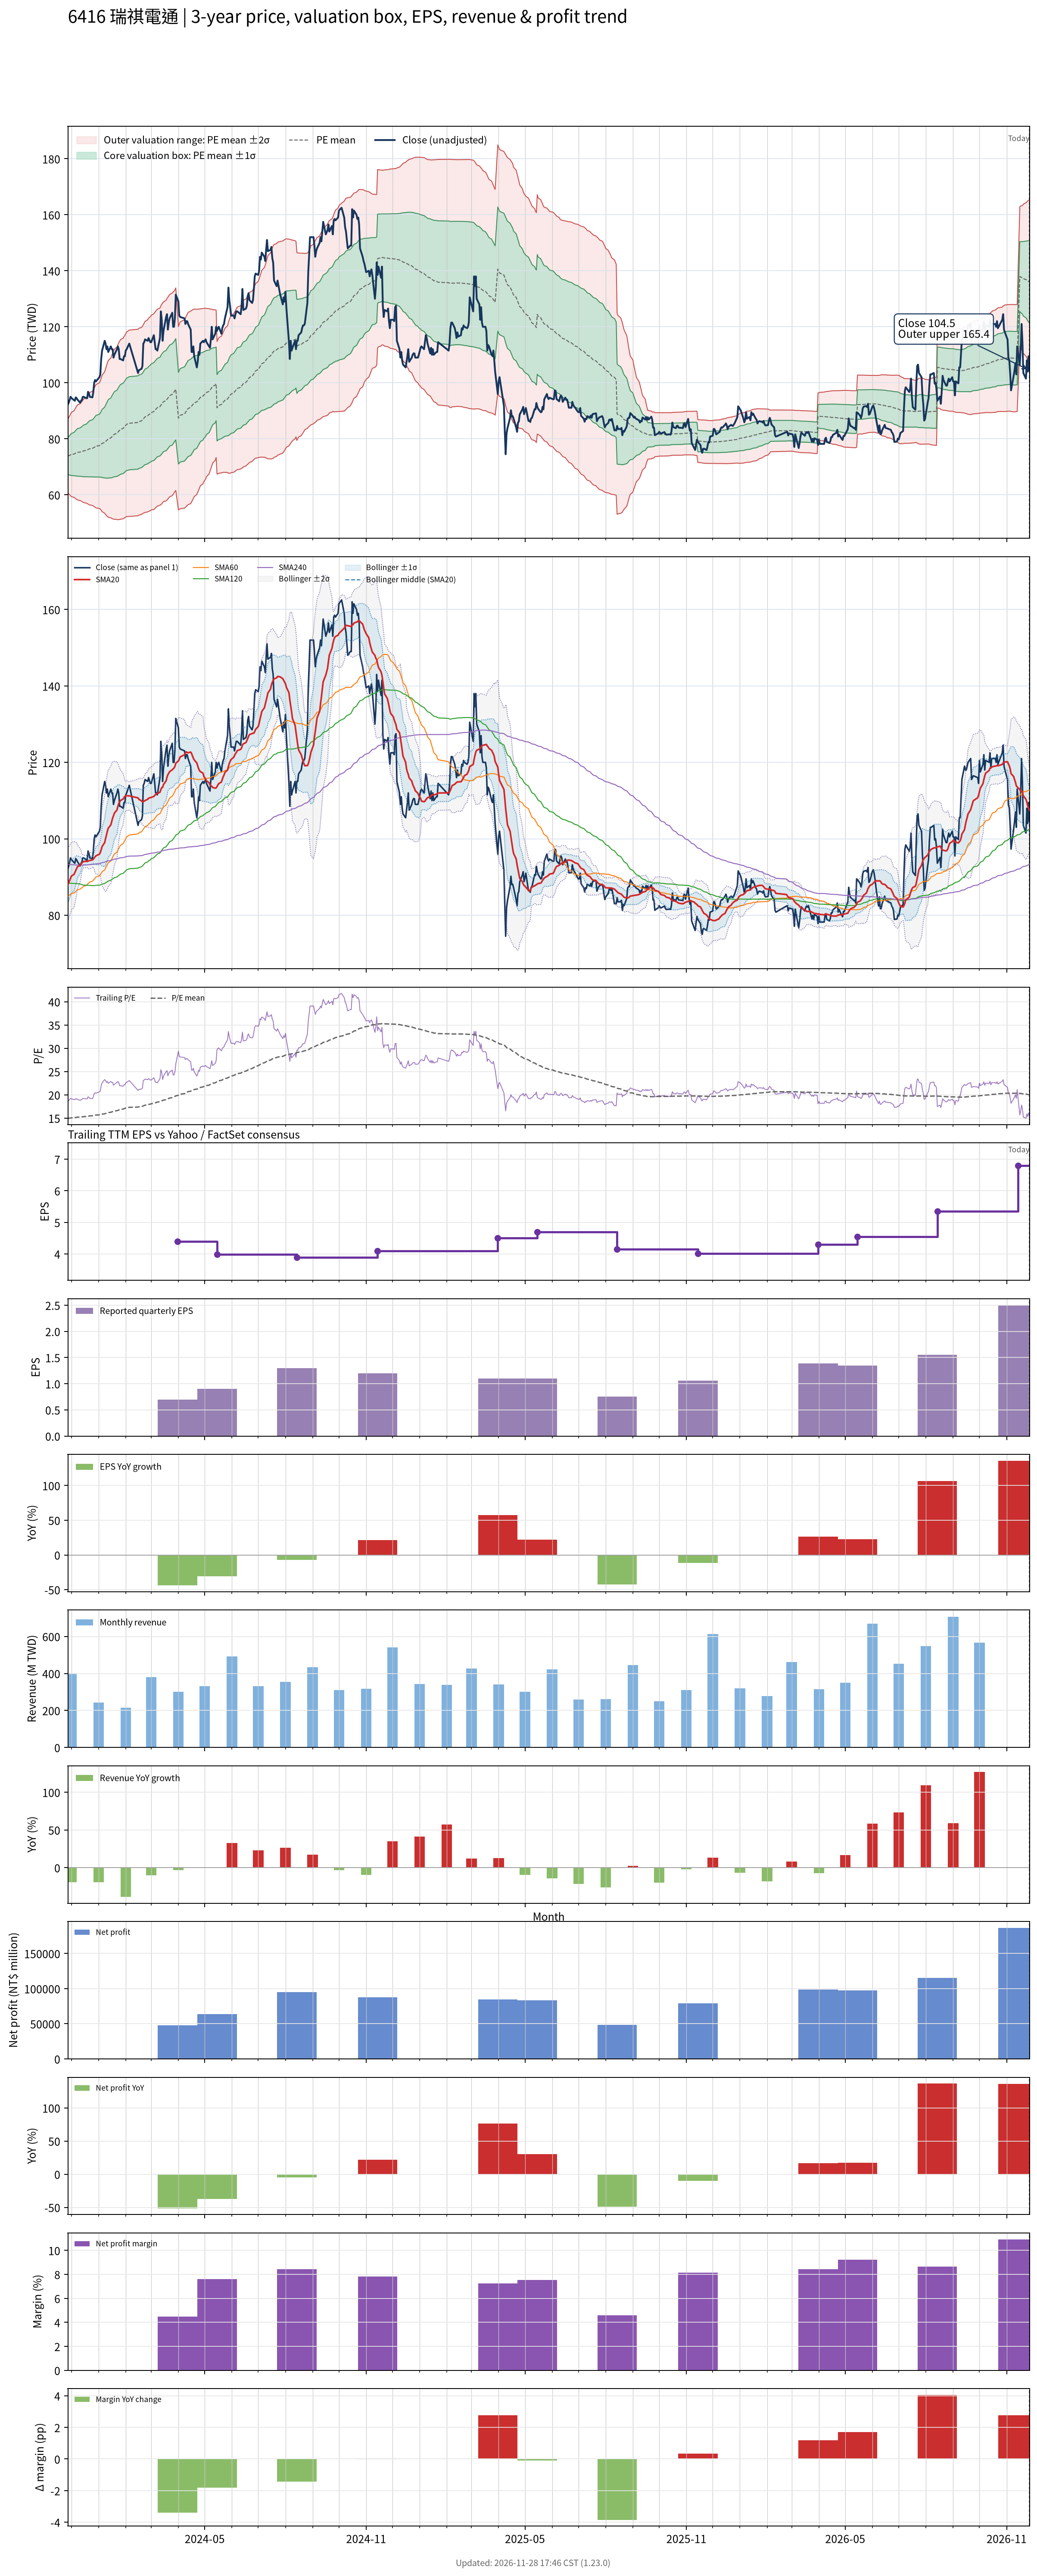

Values plotted in this chart, from the file beside it:
# chart-version: skill-stock-dynamic-val…
date, close, available_date, period_end, eps, ttm_eps, pe, pe_mean, pe_std, price_m2, price_m1, price_mean, price_p1, price_p2, forward_eps, forward_pe, forward_pe_mean, forward_pe_std, forward_price_m2, forward_price_m1, forward_price_mean, forward_price_p1, forward_price_p2, sma20
2023-11-27, 92.2, 2023-11-14, 2023-09-30, 0.99, 4.94, 18.66, 14.95, 1.338, 60.64, 67.26, 73.87, 80.48, 87.09, , , , , , , , , , 87.97
2023-11-28, 92.9, 2023-11-14, 2023-09-30, 0.99, 4.94, 18.81, 14.97, 1.379, 60.35, 67.16, 73.97, 80.79, 87.6, , , , , , , , , , 88.5
2023-11-29, 93.8, 2023-11-14, 2023-09-30, 0.99, 4.94, 18.99, 15, 1.425, 60.02, 67.06, 74.1, 81.14, 88.18, , , , , , , , , , 89.08
2023-11-30, 95, 2023-11-14, 2023-09-30, 0.99, 4.94, 19.23, 15.03, 1.475, 59.68, 66.96, 74.25, 81.54, 88.83, , , , , , , , , , 89.68
2023-12-01, 94.6, 2023-11-14, 2023-09-30, 0.99, 4.94, 19.15, 15.06, 1.522, 59.37, 66.89, 74.41, 81.93, 89.46, , , , , , , , , , 90.24
2023-12-04, 93.8, 2023-11-14, 2023-09-30, 0.99, 4.94, 18.99, 15.09, 1.564, 59.11, 66.84, 74.56, 82.29, 90.01, , , , , , , , , , 90.67
2023-12-05, 93.6, 2023-11-14, 2023-09-30, 0.99, 4.94, 18.95, 15.13, 1.603, 58.88, 66.8, 74.72, 82.64, 90.56, , , , , , , , , , 91.19
2023-12-06, 94.8, 2023-11-14, 2023-09-30, 0.99, 4.94, 19.19, 15.16, 1.645, 58.62, 66.75, 74.87, 83, 91.13, , , , , , , , , , 91.7
2023-12-07, 94.5, 2023-11-14, 2023-09-30, 0.99, 4.94, 19.13, 15.19, 1.685, 58.39, 66.71, 75.03, 83.36, 91.68, , , , , , , , , , 92.22
2023-12-08, 94, 2023-11-14, 2023-09-30, 0.99, 4.94, 19.03, 15.22, 1.72, 58.17, 66.67, 75.16, 83.66, 92.15, , , , , , , , , , 92.69
2023-12-11, 92.9, 2023-11-14, 2023-09-30, 0.99, 4.94, 18.81, 15.24, 1.748, 58, 66.63, 75.27, 83.9, 92.53, , , , , , , , , , 93.08
2023-12-12, 93.6, 2023-11-14, 2023-09-30, 0.99, 4.94, 18.95, 15.26, 1.777, 57.81, 66.59, 75.37, 84.14, 92.92, , , , , , , , , , 93.39
2023-12-13, 93.9, 2023-11-14, 2023-09-30, 0.99, 4.94, 19.01, 15.28, 1.805, 57.63, 66.55, 75.46, 84.38, 93.3, , , , , , , , , , 93.69
2023-12-14, 95, 2023-11-14, 2023-09-30, 0.99, 4.94, 19.23, 15.3, 1.836, 57.42, 66.5, 75.57, 84.64, 93.71, , , , , , , , , , 93.89
2023-12-15, 95, 2023-11-14, 2023-09-30, 0.99, 4.94, 19.23, 15.33, 1.871, 57.23, 66.47, 75.71, 84.95, 94.19, , , , , , , , , , 94.08
2023-12-18, 94.5, 2023-11-14, 2023-09-30, 0.99, 4.94, 19.13, 15.36, 1.902, 57.06, 66.46, 75.86, 85.26, 94.65, , , , , , , , , , 94.08
2023-12-19, 94.5, 2023-11-14, 2023-09-30, 0.99, 4.94, 19.13, 15.39, 1.933, 56.9, 66.46, 76.01, 85.56, 95.11, , , , , , , , , , 94.06
2023-12-20, 96.8, 2023-11-14, 2023-09-30, 0.99, 4.94, 19.6, 15.42, 1.971, 56.7, 66.44, 76.17, 85.91, 95.65, , , , , , , , , , 94.15
2023-12-21, 96.2, 2023-11-14, 2023-09-30, 0.99, 4.94, 19.47, 15.45, 2.006, 56.52, 66.43, 76.33, 86.24, 96.15, , , , , , , , , , 94.28
2023-12-22, 95, 2023-11-14, 2023-09-30, 0.99, 4.94, 19.23, 15.48, 2.035, 56.37, 66.42, 76.47, 86.52, 96.57, , , , , , , , , , 94.33
2023-12-25, 94.8, 2023-11-14, 2023-09-30, 0.99, 4.94, 19.19, 15.51, 2.062, 56.23, 66.42, 76.6, 86.79, 96.98, , , , , , , , , , 94.46
2023-12-26, 96.7, 2023-11-14, 2023-09-30, 0.99, 4.94, 19.57, 15.54, 2.095, 56.06, 66.41, 76.76, 87.11, 97.46, , , , , , , , , , 94.65
2023-12-27, 100, 2023-11-14, 2023-09-30, 0.99, 4.94, 20.24, 15.58, 2.139, 55.81, 66.38, 76.94, 87.51, 98.07, , , , , , , , , , 94.96
2023-12-28, 101, 2023-11-14, 2023-09-30, 0.99, 4.94, 20.45, 15.62, 2.184, 55.57, 66.36, 77.15, 87.94, 98.73, , , , , , , , , , 95.26
2023-12-29, 100.5, 2023-11-14, 2023-09-30, 0.99, 4.94, 20.34, 15.66, 2.226, 55.36, 66.36, 77.36, 88.36, 99.36, , , , , , , , , , 95.56
2024-01-02, 102, 2023-11-14, 2023-09-30, 0.99, 4.94, 20.65, 15.7, 2.272, 55.13, 66.36, 77.58, 88.8, 100, , , , , , , , , , 95.97
2024-01-03, 103, 2023-11-14, 2023-09-30, 0.99, 4.94, 20.85, 15.75, 2.32, 54.89, 66.35, 77.81, 89.27, 100.7, , , , , , , , , , 96.44
2024-01-04, 108.5, 2023-11-14, 2023-09-30, 0.99, 4.94, 21.96, 15.81, 2.388, 54.49, 66.28, 78.08, 89.88, 101.7, , , , , , , , , , 97.12
2024-01-05, 111.5, 2023-11-14, 2023-09-30, 0.99, 4.94, 22.57, 15.86, 2.466, 54, 66.18, 78.36, 90.55, 102.7, , , , , , , , , , 97.97
2024-01-08, 115, 2023-11-14, 2023-09-30, 0.99, 4.94, 23.28, 15.93, 2.557, 53.43, 66.06, 78.69, 91.32, 104, , , , , , , , , , 99.02
2024-01-09, 114, 2023-11-14, 2023-09-30, 0.99, 4.94, 23.08, 16, 2.638, 52.96, 65.99, 79.02, 92.05, 105.1, , , , , , , , , , 100.1
2024-01-10, 112, 2023-11-14, 2023-09-30, 0.99, 4.94, 22.67, 16.06, 2.705, 52.61, 65.97, 79.34, 92.7, 106.1, , , , , , , , , , 101
2024-01-11, 113, 2023-11-14, 2023-09-30, 0.99, 4.94, 22.87, 16.13, 2.774, 52.26, 65.96, 79.66, 93.37, 107.1, , , , , , , , , , 102
2024-01-12, 111, 2023-11-14, 2023-09-30, 0.99, 4.94, 22.47, 16.19, 2.83, 52.03, 66.01, 79.99, 93.97, 107.9, , , , , , , , , , 102.8
2024-01-15, 113, 2023-11-14, 2023-09-30, 0.99, 4.94, 22.87, 16.26, 2.889, 51.8, 66.07, 80.34, 94.61, 108.9, , , , , , , , , , 103.7
2024-01-16, 112, 2023-11-14, 2023-09-30, 0.99, 4.94, 22.67, 16.33, 2.944, 51.59, 66.13, 80.67, 95.21, 109.8, , , , , , , , , , 104.5
2024-01-17, 112, 2023-11-14, 2023-09-30, 0.99, 4.94, 22.67, 16.4, 2.994, 51.43, 66.22, 81.01, 95.81, 110.6, , , , , , , , , , 105.4
2024-01-18, 109, 2023-11-14, 2023-09-30, 0.99, 4.94, 22.06, 16.46, 3.033, 51.36, 66.34, 81.33, 96.31, 111.3, , , , , , , , , , 106
2024-01-19, 110, 2023-11-14, 2023-09-30, 0.99, 4.94, 22.27, 16.53, 3.073, 51.29, 66.47, 81.65, 96.83, 112, , , , , , , , , , 106.7
2024-01-22, 112, 2023-11-14, 2023-09-30, 0.99, 4.94, 22.67, 16.6, 3.116, 51.22, 66.61, 82, 97.39, 112.8, , , , , , , , , , 107.5
2024-01-23, 113, 2023-11-14, 2023-09-30, 0.99, 4.94, 22.87, 16.67, 3.16, 51.14, 66.75, 82.36, 97.97, 113.6, , , , , , , , , , 108.5
2024-01-24, 112, 2023-11-14, 2023-09-30, 0.99, 4.94, 22.67, 16.75, 3.196, 51.15, 66.93, 82.72, 98.51, 114.3, , , , , , , , , , 109.2
2024-01-25, 108.5, 2023-11-14, 2023-09-30, 0.99, 4.94, 21.96, 16.81, 3.221, 51.23, 67.14, 83.05, 98.96, 114.9, , , , , , , , , , 109.7
2024-01-26, 108.5, 2023-11-14, 2023-09-30, 0.99, 4.94, 21.96, 16.88, 3.246, 51.31, 67.34, 83.37, 99.41, 115.4, , , , , , , , , , 110
2024-01-29, 108, 2023-11-14, 2023-09-30, 0.99, 4.94, 21.86, 16.95, 3.263, 51.47, 67.59, 83.71, 99.83, 116, , , , , , , , , , 110.4
2024-01-30, 109.5, 2023-11-14, 2023-09-30, 0.99, 4.94, 22.17, 17.02, 3.281, 51.66, 67.87, 84.07, 100.3, 116.5, , , , , , , , , , 110.8
2024-01-31, 109.5, 2023-11-14, 2023-09-30, 0.99, 4.94, 22.17, 17.09, 3.296, 51.88, 68.16, 84.44, 100.7, 117, , , , , , , , , , 111.1
2024-02-01, 111.5, 2023-11-14, 2023-09-30, 0.99, 4.94, 22.57, 17.17, 3.313, 52.1, 68.47, 84.83, 101.2, 117.6, , , , , , , , , , 111.2
2024-02-02, 112, 2023-11-14, 2023-09-30, 0.99, 4.94, 22.67, 17.25, 3.337, 52.22, 68.71, 85.19, 101.7, 118.2, , , , , , , , , , 111.3
2024-02-05, 114, 2023-11-14, 2023-09-30, 0.99, 4.94, 23.08, 17.32, 3.367, 52.3, 68.93, 85.56, 102.2, 118.8, , , , , , , , , , 111.2
2024-02-15, 103.5, 2023-11-14, 2023-09-30, 0.99, 4.94, 20.95, 17.38, 3.37, 52.55, 69.19, 85.84, 102.5, 119.1, , , , , , , , , , 110.7
2024-02-16, 104.5, 2023-11-14, 2023-09-30, 0.99, 4.94, 21.15, 17.43, 3.375, 52.78, 69.45, 86.12, 102.8, 119.5, , , , , , , , , , 110.3
2024-02-19, 105, 2023-11-14, 2023-09-30, 0.99, 4.94, 21.26, 17.49, 3.379, 53.03, 69.73, 86.42, 103.1, 119.8, , , , , , , , , , 109.9
2024-02-20, 106, 2023-11-14, 2023-09-30, 0.99, 4.94, 21.46, 17.55, 3.384, 53.28, 70, 86.72, 103.4, 120.2, , , , , , , , , , 109.7
2024-02-21, 114, 2023-11-14, 2023-09-30, 0.99, 4.94, 23.08, 17.63, 3.406, 53.44, 70.26, 87.09, 103.9, 120.7, , , , , , , , , , 109.7
2024-02-22, 114.5, 2023-11-14, 2023-09-30, 0.99, 4.94, 23.18, 17.7, 3.428, 53.59, 70.53, 87.46, 104.4, 121.3, , , , , , , , , , 109.8
2024-02-23, 115.5, 2023-11-14, 2023-09-30, 0.99, 4.94, 23.38, 17.78, 3.451, 53.74, 70.79, 87.84, 104.9, 121.9, , , , , , , , , , 110
2024-02-26, 115, 2023-11-14, 2023-09-30, 0.99, 4.94, 23.28, 17.86, 3.472, 53.9, 71.06, 88.21, 105.4, 122.5, , , , , , , , , , 110.3
2024-02-27, 116, 2023-11-14, 2023-09-30, 0.99, 4.94, 23.48, 17.94, 3.491, 54.11, 71.36, 88.6, 105.8, 123.1, , , , , , , , , , 110.6
... 669 more rows
